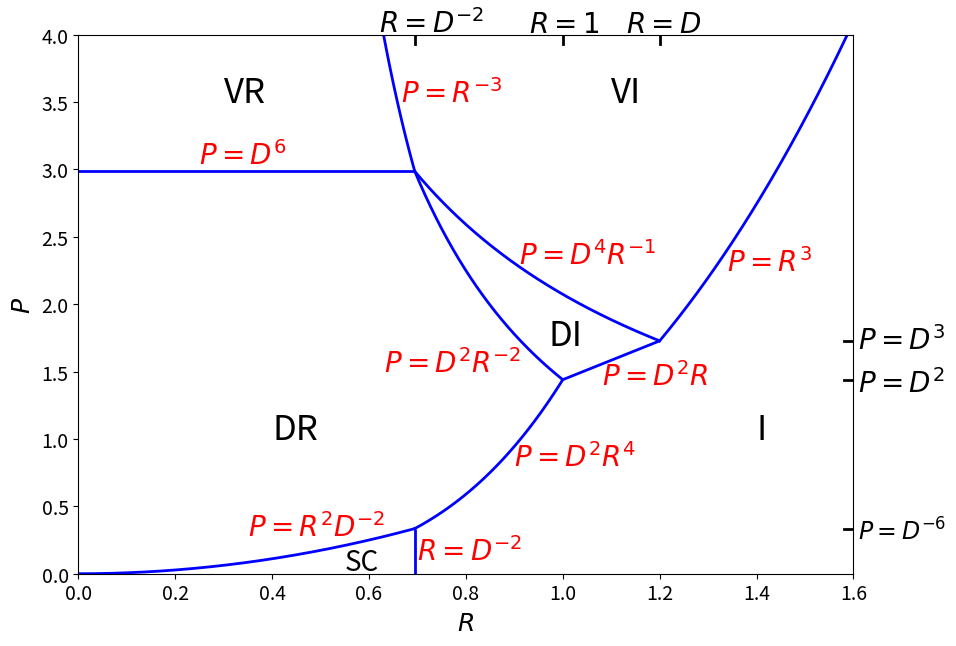

Reproduce this figure in Python.
import matplotlib.pyplot as plt
import numpy as np

D = 1.2

D2 = D*D
DM2 = 1./D2
D3 = D2*D
D4 = D2*D2
D6 = D4*D2

def f1(q):
    return q*q/D2

def f2(q):
    return D2/q/q

def f3(q):
    return q**3.

def f4(q):
    return 1./q**3.

def f5(q):
    return D4/q

def f6(q):
    return D2*q

def f7(q):
    return D2*q**4.

t1 = np.arange(0., DM2, 1.e-3)
t2 = np.arange(DM2, 1, 1.e-3)
t3 = np.arange(D, 4.**(1./3.), 1.e-3)
t4 = np.arange(4.**(-1./3.), DM2, 1.e-3)
t5 = np.arange(DM2, D, 1.e-3)
t6 = np.arange(1., D, 1.e-3)
t7 = np.arange(DM2, 1., 1.e-3)

fig = plt.figure(figsize=(10,7))
plt.rc('xtick', labelsize=14)
plt.rc('ytick', labelsize=14)

plt.hlines(y=D6, xmin=0, xmax=DM2, linewidth=2, color='blue')
plt.vlines(x=DM2, ymin=0, ymax=1./D6, linewidth=2, color='blue')
plt.plot(t1, f1(t1), linewidth=2, color='blue')
plt.plot(t2, f2(t2), linewidth=2, color='blue')
plt.plot(t3, f3(t3), linewidth=2, color='blue')
plt.plot(t4, f4(t4), linewidth=2, color='blue')
plt.plot(t5, f5(t5), linewidth=2, color='blue')
plt.plot(t6, f6(t6), linewidth=2, color='blue')
plt.plot(t7, f7(t7), linewidth=2, color='blue')

plt.text(0.3, 3.5, 'VR',  fontsize=25)
plt.text(1.1, 3.5, 'VI',  fontsize=25)
plt.text(1.4, 1.0, 'I',  fontsize=25)
plt.text(0.97, 1.7, 'DI',  fontsize=25)
plt.text(0.4, 1.0, 'DR',  fontsize=25)
plt.text(0.55, 0.03, 'SC',  fontsize=20)

plt.text(1.34, 2.25, '$P=R^3$', fontsize=20, color='red')
plt.text(0.665, 3.5, '$P=R^{-3}$', fontsize=20, color='red')
plt.text(0.63, 1.5, '$P=D^2 R^{-2}$', fontsize=20, color='red')
plt.text(0.7, 0.1, '$R=D^{-2}$', fontsize=20, color='red')
plt.text(0.25, 3.04, '$P=D^6$', fontsize=20, color='red')
plt.text(0.35, 0.28, '$P=R^2 D^{-2}$', fontsize=20, color='red')
plt.text(0.91, 2.3, '$P=D^4 R^{-1}$', fontsize=20, color='red')
plt.text(1.08, 1.4, '$P=D^2 R$', fontsize=20, color='red')
plt.text(0.9, 0.8, '$P=D^2 R^4$', fontsize=20, color='red')

plt.plot([1.58,1.61], [D2,D2], linewidth=2, color='black')
plt.plot([1.58,1.61], [D3,D3], linewidth=2, color='black')
plt.plot([1.58,1.61], [1./D6,1./D6], linewidth=2, color='black')
plt.plot([0.694,0.694], [3.93, 4.01], linewidth=2, color='black')
plt.plot([1.,1.], [3.93, 4.01], linewidth=2, color='black')
plt.plot([D,D], [3.93, 4.01], linewidth=2, color='black')

plt.text(1.61, 1.35, '$P=D^2$', fontsize=20, color='black')
plt.text(1.61, 1.668, '$P=D^3$', fontsize=20, color='black')
plt.text(1.61, 0.25, '$P=D^{-6}$', fontsize=17, color='black')
plt.text(0.62, 4.02, '$R=D^{-2}$', fontsize=20, color='black')
plt.text(0.93, 4.02, '$R=1$', fontsize=20, color='black')
plt.text(1.13, 4.02, '$R=D$', fontsize=20, color='black')

plt.xlim(0., 1.6)
plt.ylim(0., 4.)

plt.xlabel('$R$', fontsize=18)
plt.ylabel('$P$', fontsize=18)

plt.savefig("RegimeII.pdf")

#plt.show()
